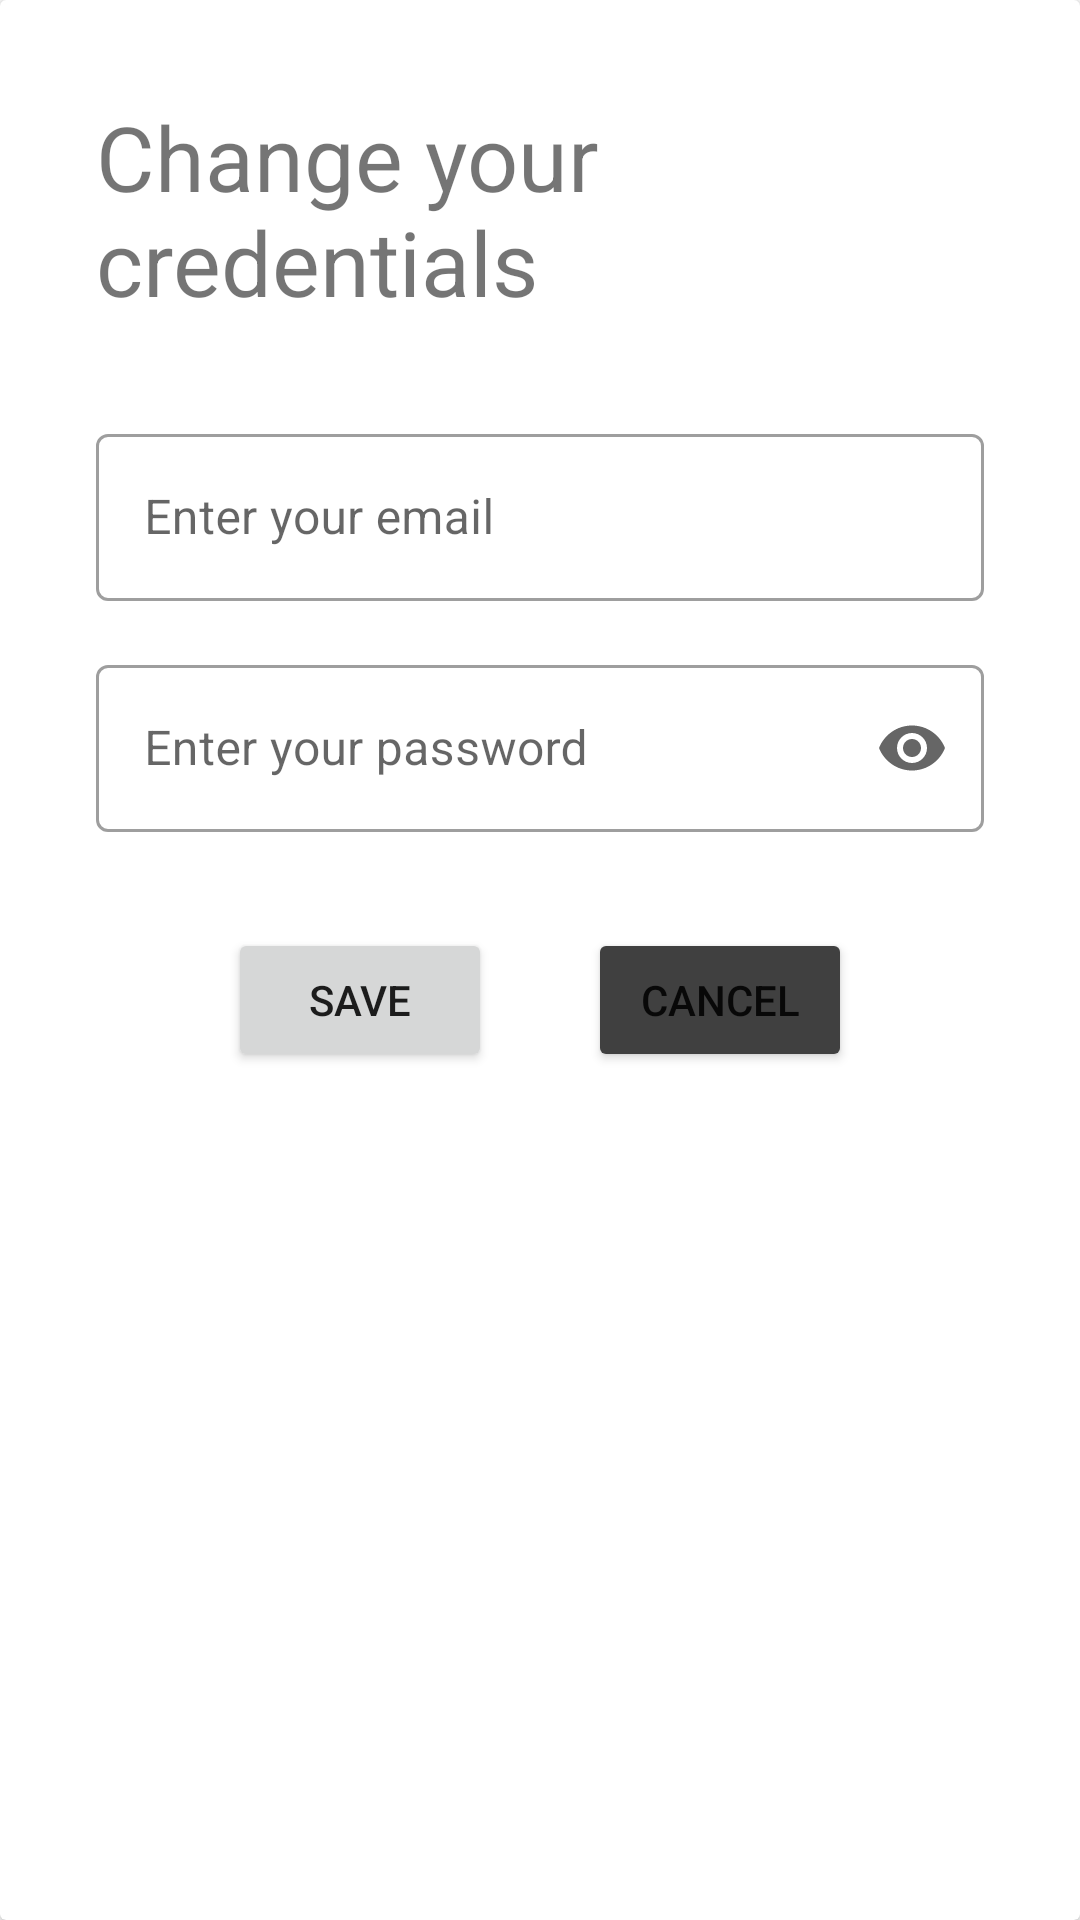

Reconstruct the res/layout file that produces this screen, plus the resources it refers to.
<!-- AndroidManifest.xml: application theme Theme.FoodiezApp -->
<!-- res/layout/dialog_edit_credentials.xml -->
<?xml version="1.0" encoding="utf-8"?>
<androidx.cardview.widget.CardView xmlns:android="http://schemas.android.com/apk/res/android"
    xmlns:app="http://schemas.android.com/apk/res-auto"
    xmlns:tools="http://schemas.android.com/tools"
    android:layout_width="wrap_content"
    android:layout_height="wrap_content"
    android:layout_gravity="center">

    <LinearLayout
        android:layout_width="match_parent"
        android:layout_height="match_parent"
        android:padding="@dimen/padding_m4"
        android:orientation="vertical">

        <TextView
            android:layout_width="wrap_content"
            android:layout_height="wrap_content"
            android:layout_gravity="center"
            android:text="Change your credentials"
            android:textSize="30sp" />

        <com.google.android.material.textfield.TextInputLayout
            android:id="@+id/textInputLayout"
            style="@style/Widget.MaterialComponents.TextInputLayout.OutlinedBox"
            android:layout_width="match_parent"
            android:layout_height="wrap_content"
            android:layout_marginTop="@dimen/margin_m4"
            app:layout_constraintEnd_toEndOf="parent"
            app:layout_constraintHorizontal_bias="0.5"
            app:layout_constraintStart_toStartOf="parent"
            app:layout_constraintTop_toBottomOf="@+id/textView4">

            <com.google.android.material.textfield.TextInputEditText
                android:id="@+id/profile_email"
                android:layout_width="match_parent"
                android:layout_height="match_parent"
                android:hint="Enter your email" />
        </com.google.android.material.textfield.TextInputLayout>

        <com.google.android.material.textfield.TextInputLayout
            android:id="@+id/textInputLayout2"
            style="@style/Widget.MaterialComponents.TextInputLayout.OutlinedBox"
            android:layout_width="match_parent"
            android:layout_height="wrap_content"
            android:layout_marginTop="16dp"
            app:endIconMode="password_toggle"
            app:layout_constraintEnd_toEndOf="parent"
            app:layout_constraintHorizontal_bias="0.5"
            app:layout_constraintStart_toStartOf="parent"
            app:layout_constraintTop_toBottomOf="@+id/textView4">

            <com.google.android.material.textfield.TextInputEditText
                android:id="@+id/profile_password"
                android:layout_width="match_parent"
                android:layout_height="match_parent"
                android:inputType="textPassword"
                android:hint="Enter your password" />
        </com.google.android.material.textfield.TextInputLayout>

        <LinearLayout
            android:layout_width="match_parent"
            android:layout_height="wrap_content"
            android:orientation="horizontal"
            android:layout_marginTop="@dimen/margin_m4"
            android:gravity="center">
            <Button
                android:id="@+id/profile_save_button"
                android:layout_width="wrap_content"
                android:layout_height="wrap_content"
                android:layout_marginEnd="@dimen/margin_m4"
                android:text="Save"/>
            <Button
                android:id="@+id/profile_cancel_button"
                android:layout_width="wrap_content"
                android:layout_height="wrap_content"
                android:backgroundTint="@color/grey"
                android:text="Cancel"/>
        </LinearLayout>
    </LinearLayout>
</androidx.cardview.widget.CardView>
<!-- resources referenced by this layout -->
<resources>
  <color name="grey">#404040</color>
  <dimen name="margin_m4">32dp</dimen>
  <dimen name="padding_m4">32dp</dimen>
  <style name="Theme.FoodiezApp" parent="Theme.MaterialComponents.DayNight.NoActionBar">
          
          <item name="colorPrimary">@color/primary</item>
          <item name="colorPrimaryVariant">@color/primary_highlight</item>
          <item name="colorOnPrimary">@color/white</item>
          
          <item name="colorSecondary">@color/blue</item>
          <item name="colorSecondaryVariant">@color/teal_700</item>
          <item name="colorOnSecondary">@color/white</item>
          
          <item name="android:statusBarColor" tools:targetApi="l">?attr/colorPrimaryVariant</item>
          
      </style>
  <color name="primary">#ac1230</color>
  <color name="primary_highlight">#F61A45</color>
  <color name="white">#FFFFFFFF</color>
  <color name="blue">#58B1B6</color>
  <color name="teal_700">#FF018786</color>
</resources>
